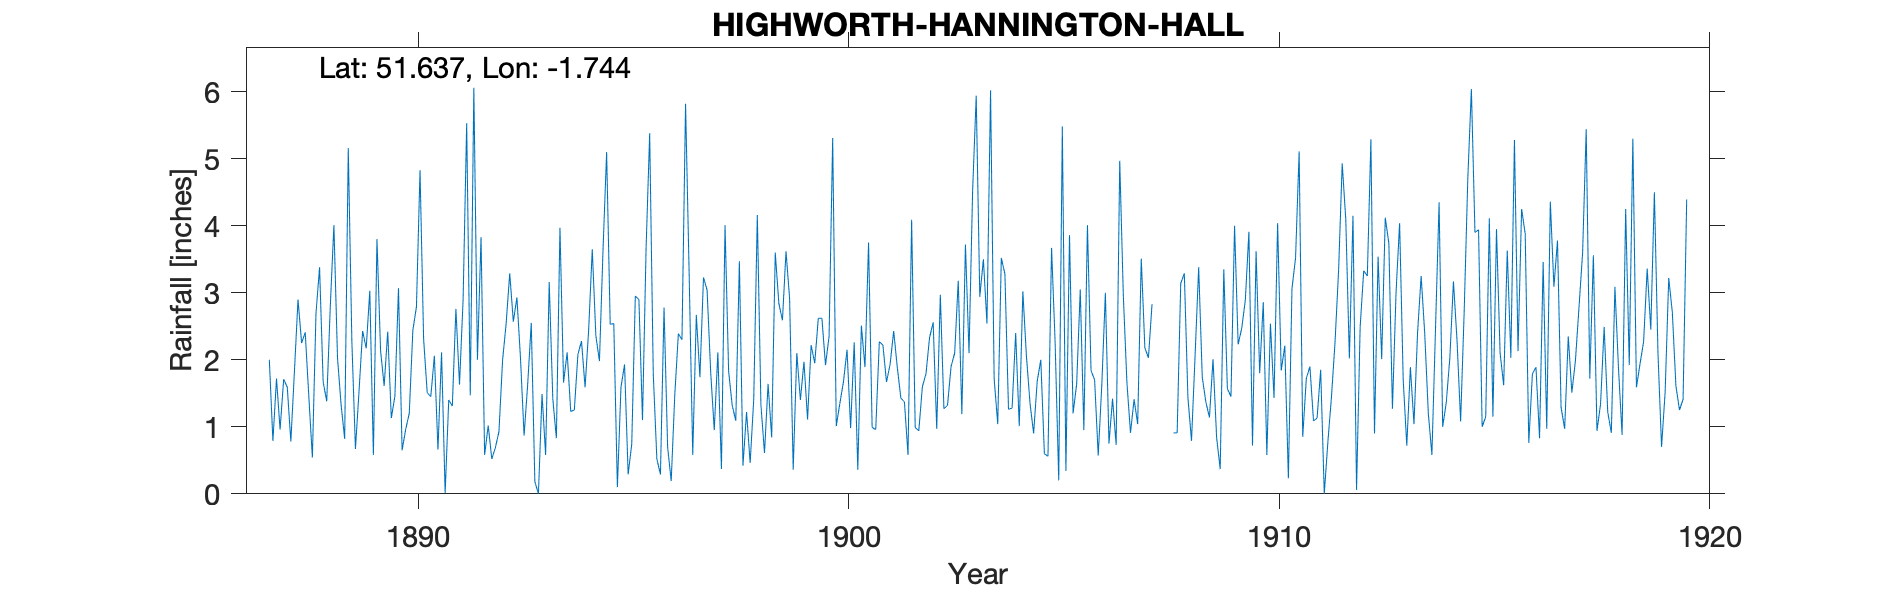

Source data for this figure (header and first rows):
HIGHWORTH-HANNINGTON-HALL, , , , , , , , , , , , , , , , , , , , , , , 
Grid ref, SU175931, Long, -1.744, Lat, 51.64, Elevation, 400, ft, , , , , , , , , , , , , , , 
Station no, RR1588, , , , , , , , , , , , , , , , , , , , , , 
, 1880, 1881, 1882, 1883, 1884, 1885, 1886, 1887, 1888, 1889, 1890, 1891, 1892, 1893, 1894, 1895, 1896, 1897, 1898, 1899, 1900, 1901, 1902
January, , , , , , , , 2, 0.54, 0.67, 3.07, 2.11, 0.58, 1.63, 1.23, 2.54, 0.52, 1.74, 0.42, 3.62, 2.35, 0.99, 0.99
February, , , , , , , , 0.79, 2.69, 1.53, 0.65, 0.01, 1.02, 2.55, 1.25, 0.1, 0.29, 3.23, 1.22, 2.91, 5.31, 0.96, 0.94
March, , , , , , , , 1.72, 3.38, 2.43, 0.96, 1.4, 0.52, 0.18, 2.08, 1.59, 2.78, 3.04, 0.46, 0.36, 1.01, 2.27, 1.6
April, , , , , , , , 0.96, 1.67, 2.17, 1.2, 1.31, 0.69, 0, 2.28, 1.93, 0.7, 1.82, 1.41, 2.1, 1.35, 2.22, 1.79
May, , , , , , , , 1.71, 1.38, 3.03, 2.44, 2.76, 0.93, 1.49, 1.59, 0.29, 0.19, 0.95, 4.16, 1.4, 1.67, 1.67, 2.33
June, , , , , , , , 1.59, 2.81, 0.58, 2.79, 1.63, 1.99, 0.58, 2.45, 0.74, 1.48, 2.11, 1.33, 1.97, 2.15, 1.93, 2.56
July, , , , , , , , 0.78, 4.01, 3.8, 4.83, 2.89, 2.54, 3.16, 3.65, 2.95, 2.39, 0.37, 0.61, 1.11, 0.98, 2.43, 0.97
August, , , , , , , , 1.83, 2.03, 2.14, 2.31, 5.53, 3.29, 1.42, 2.36, 2.9, 2.3, 4.01, 1.64, 2.22, 2.26, 1.89, 2.97
September, , , , , , , , 2.9, 1.33, 1.61, 1.51, 1.47, 2.57, 0.83, 1.98, 1.1, 5.82, 1.83, 0.84, 1.95, 0.36, 1.43, 1.27
October, , , , , , , , 2.25, 0.82, 2.42, 1.45, 6.06, 2.93, 3.97, 3.64, 3.66, 3.29, 1.32, 3.6, 2.62, 2.51, 1.37, 1.32
November, , , , , , , , 2.41, 5.16, 1.13, 2.06, 2, 2.02, 1.66, 5.1, 5.38, 0.58, 1.09, 2.84, 2.62, 1.89, 0.58, 1.9
December, , , , , , , , 1.46, 2.28, 1.46, 0.66, 3.83, 0.87, 2.11, 2.53, 1.79, 2.67, 3.47, 2.59, 1.92, 3.75, 4.09, 2.1
Total, , , , , , , , 20.4, 28.1, 22.97, 23.93, 31, 19.95, 19.58, 30.14, 24.97, 23.01, 24.98, 21.12, 24.8, 25.59, 21.83, 20.74
